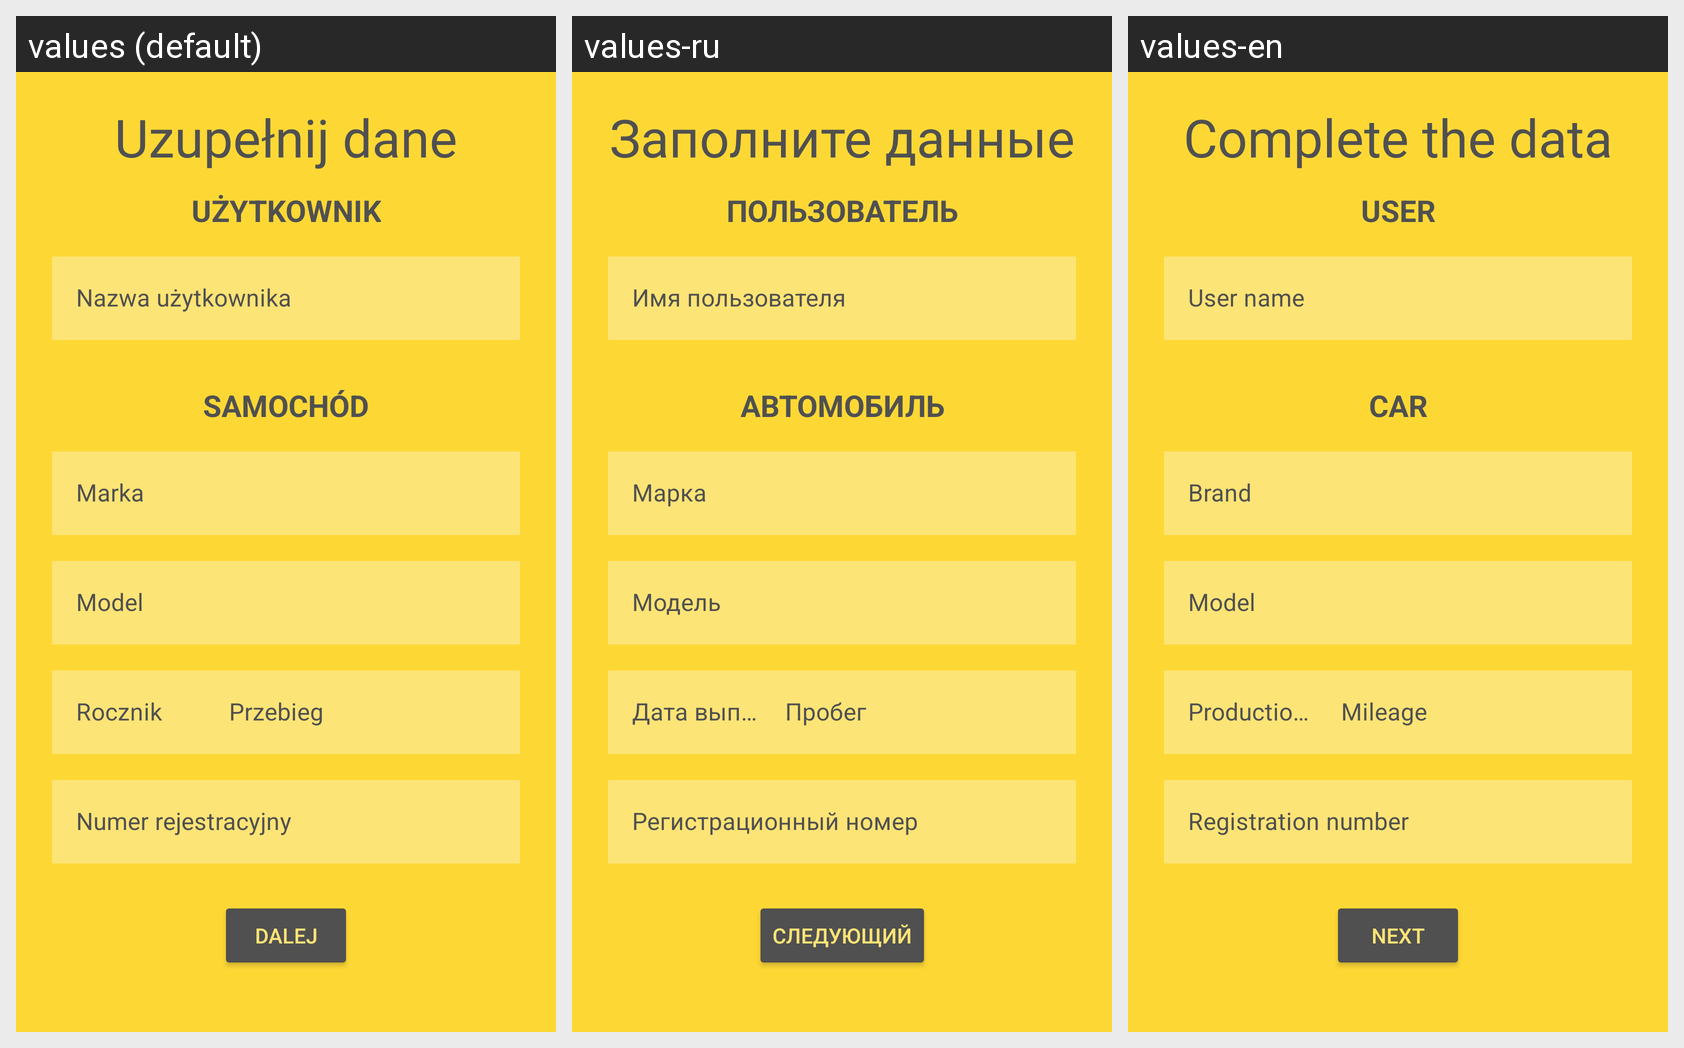

For this localized Android screen grid, give each drawn string resource with its value in every locale shown.
Android screen res/layout/activity_new_user_data.xml rendered under 3 locales, left to right: values (default), values-ru, values-en. Device: Nexus 5 (rendered at 1080×1920; each locale shown at half size, 540×960, under a caption strip naming it); theme Theme.CarAssistant.
Strings drawn on this screen, with the default value and each locale's value (text and hints the layout hard-codes, and strings that could not be matched under every locale, appear in the picture but are not listed):

new_user_welcome_header
  values: Uzupełnij dane
  values-ru: Заполните данные
  values-en: Complete the data

new_user
  values: Użytkownik
  values-ru: Пользователь
  values-en: User

new_user_name
  values: Nazwa użytkownika
  values-ru: Имя пользователя
  values-en: User name

new_user_car
  values: Samochód
  values-ru: Автомобиль
  values-en: Car

new_user_car_brand
  values: Marka
  values-ru: Марка
  values-en: Brand

new_user_car_model
  values: Model
  values-ru: Модель
  values-en: Model

new_user_car_year
  values: Rocznik
  values-ru: Дата выпуска
  values-en: Production date

new_user_car_registration_number
  values: Numer rejestracyjny
  values-ru: Регистрационный номер
  values-en: Registration number

new_user_car_mileage
  values: Przebieg
  values-ru: Пробег
  values-en: Mileage

new_user_confirm_button
  values: Dalej
  values-ru: Следующий
  values-en: Next
